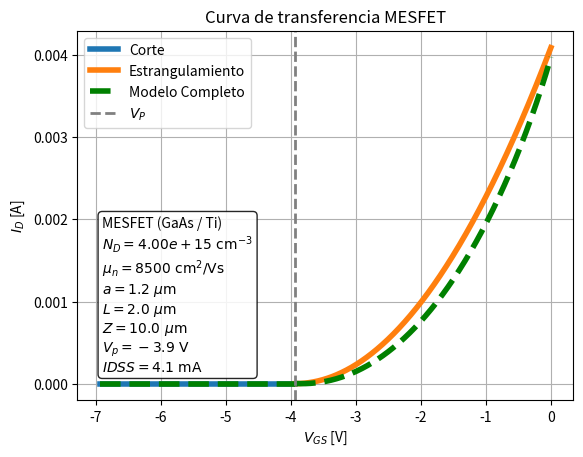
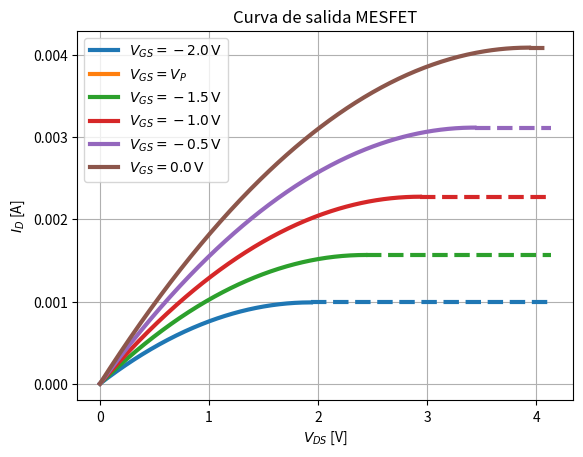

Recreate these plots in Python, in order.
import numpy as np
import matplotlib.pyplot as plt

# -----------------------------
# Constantes físicas
# -----------------------------
q = 1.602e-19                 # C
eps0 = 88.5e-15              # F/cm
eps_r_GaAs = 12.9
eps_s = eps_r_GaAs * eps0     # F/cm
k= 8.617e-5  #eV/K
T = 300  # K
# -----------------------------
# Parámetros del MESFET
# -----------------------------
mu_n = 8500               # 8500 cm^2/Vs
Nd = 4e15                     # cm^-3
ni= 1.79e6                  # cm^-3


#Geometricos
a = 120e-6               # cm
Z = 1000e-6                     # cm  (equivalente a )
L = 200e-6                      # cm

phi_M = 4.33 
chi_GaAs = 4.07
E_g = 1.42   #eV

E_C =E_g 

E_F = E_g/2 + k*T*np.log(Nd/ni)

V_bi = (phi_M - chi_GaAs )   - (E_C - E_F)               # V
W_d0 = np.sqrt(2*(eps_s*V_bi/(q*Nd)))
go = (q*mu_n*Nd*Z*a)/(L)

# Tensiones de control
V_P_0 = -(q*Nd*(a**2))/(2*eps_s)
V_P  =  V_P_0  + V_bi     # V  (pinch-off)

V_GS = 0

V_DS_SAT  =  -V_P_0 + V_GS - V_bi 


IDSS =go*(V_DS_SAT - (2/(3*np.sqrt(np.abs(V_P_0)) ))*((V_bi + V_DS_SAT)**(3/2) - (V_bi)**(3/2) )        )
# (Z/L) * (a - W_d0 ) * q * mu_n * Nd * V_DS_SAT




print("E_F = "+ str(E_F)+ "eV")
print("V_bi = "+ str(V_bi)+ "V")
print("W_d0 = "+ str(W_d0)+ "cm \n")

print("Vp = "+ str(V_P) + "V")

print("VDS_[sat] = "+ str(V_DS_SAT ) + "V")



print("I_DSS = "+ str(-IDSS) +"A")

# Rango de VGS
VGS_estrangulamiento = np.linspace(V_P , 0, 500)





# Corte
VGS_corte = np.linspace(V_P - 3, V_P, 300)
ID_corte = np.zeros_like(VGS_corte)

# Estrangulamiento (Shockley)
VGS_estr = np.linspace(V_P, 0, 500)
ID_estr = IDSS * (1 - VGS_estr / V_P)**2


###################################################################################################################

#Modelo completo
#VGS_completo = np.linspace(V_P - 3, 0, 600)

print("go = "+ str(go) + "1/ohm")

VGS = np.linspace(V_P, 0, 1000)

VDS_sat = (-V_P + VGS - V_bi )

arg1 = VDS_sat + V_bi - VGS
arg2 = V_bi - VGS

termino = ((2)/(3*np.sqrt(np.abs(V_P))))*( (arg1)**(3/2) - (arg2)**(3/2) )

ID_completo = go * ( VDS_sat -termino ) 




plt.figure()
plt.plot(VGS_corte, ID_corte, linewidth=4, label="Corte")
plt.plot(VGS_estr, ID_estr, linewidth=4, label="Estrangulamiento")
plt.plot(VGS, ID_completo, linewidth=4, label="Modelo Completo",color = "green" , linestyle = "--")
plt.plot(VGS_corte, ID_corte, linewidth=4,color = "green" , linestyle = "--")
plt.axvline(V_P, color='gray', linestyle='--', linewidth=2, label=r"$V_P$")
plt.xlabel(r"$V_{GS}$ [V]")
plt.ylabel(r"$I_D$ [A]")
plt.title("Curva de transferencia MESFET")
plt.grid(True)

# ---- Cartel de parámetros ----
label_text = (
    r"MESFET (GaAs / Ti)" "\n"
    rf"$N_D = {Nd:.2e}\ \mathrm{{cm^{{-3}}}}$" "\n"
    rf"$\mu_n = {mu_n:.0f}\ \mathrm{{cm^2/Vs}}$" "\n"
    rf"$a = {a*1e4:.1f}\ \mu\mathrm{{m}}$" "\n"
    rf"$L = {L*1e4:.1f}\ \mu\mathrm{{m}}$" "\n"
    rf"$Z = {Z*1e4:.1f}\ \mu\mathrm{{m}}$" "\n"
    rf"$V_p = {V_P:.1f}\ \mathrm{{V}}$""\n"
    rf"$IDSS = {IDSS*1e3:.1f}\ \mathrm{{mA}}$"
)

plt.text(
    0.05, 0.5, label_text,
    transform=plt.gca().transAxes,
    fontsize=10,
    verticalalignment='top',
    bbox=dict(boxstyle="round", facecolor="white", alpha=0.85)
)
plt.legend()
plt.show()







VGS_vals = [-2.0, V_P, -1.5, -1.0, -0.5, 0.0]

plt.figure()

for VGS in VGS_vals:

    VDS_sat = max(VGS - V_P, 0)
    VDS = np.linspace(0, VDS_sat, 300)

    # Región óhmica
    ID_ohmico = (2 * IDSS / V_P**2) * (
        (VGS - V_P) * VDS - VDS**2 / 2
    )

    # Label
    if np.isclose(VGS, V_P):
        label = r"$V_{GS}=V_P$"
    else:
        label = rf"$V_{{GS}}={VGS}\,\mathrm{{V}}$"

    plt.plot(VDS, ID_ohmico, linewidth=3, label=label)

    # -------------------------
    # IDSAT (región saturación)
    # -------------------------
    if VGS > V_P:
        IDSAT = IDSS * (1 - VGS / V_P)**2

        VDS_sat_line = np.linspace(VDS_sat, max(VGS_vals) - V_P + 0.2, 50)
        ID_sat_line = IDSAT * np.ones_like(VDS_sat_line)

        plt.plot(
            VDS_sat_line,
            ID_sat_line,
            linestyle="--",
            linewidth=3,
            color=plt.gca().lines[-1].get_color()
        )

plt.xlabel(r"$V_{DS}$ [V]")
plt.ylabel(r"$I_D$ [A]")
plt.title("Curva de salida MESFET")
plt.grid(True)
plt.legend()
plt.show()
